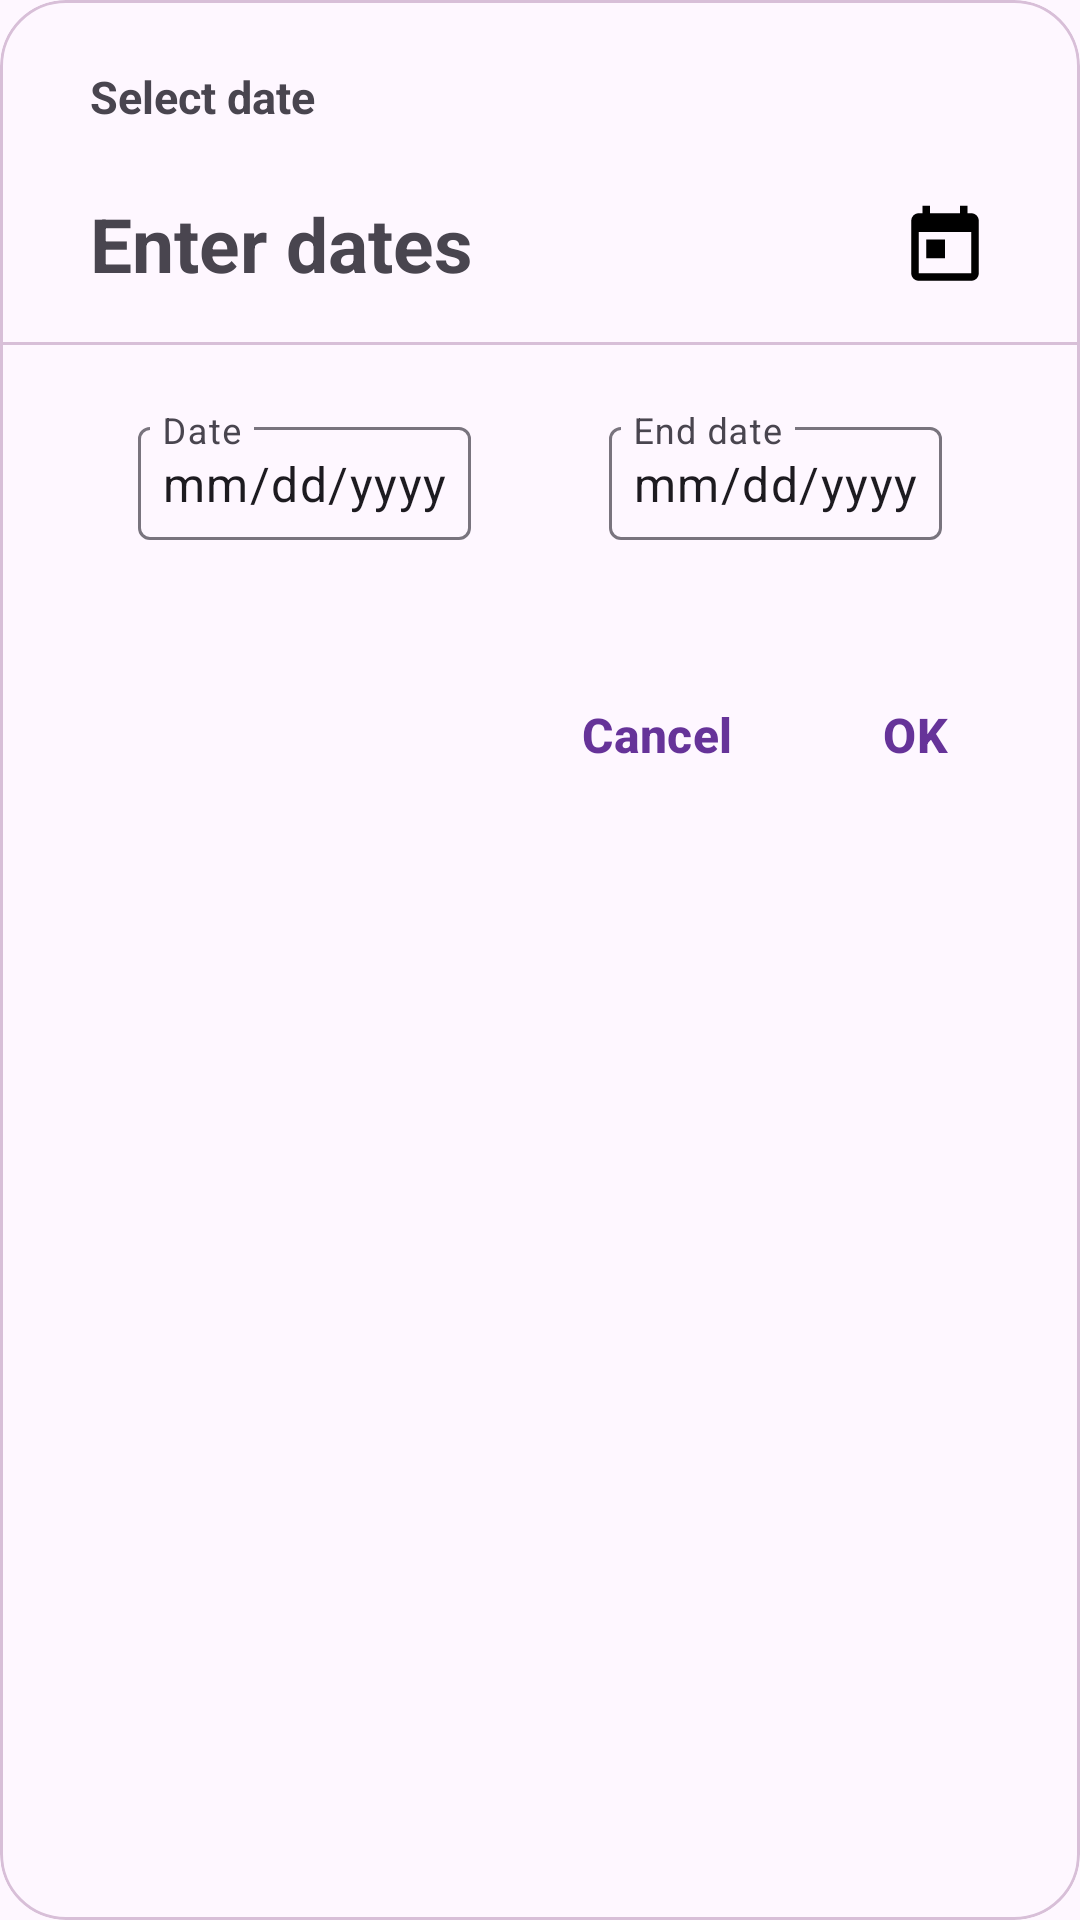

Layout XML and referenced resources for this Android screen:
<!-- AndroidManifest.xml: application theme Theme.NeWork -->
<!-- res/layout/select_date_job.xml -->
<?xml version="1.0" encoding="utf-8"?>
<com.google.android.material.card.MaterialCardView xmlns:android="http://schemas.android.com/apk/res/android"
    xmlns:app="http://schemas.android.com/apk/res-auto"
    android:id="@+id/selectDate"
    android:layout_width="wrap_content"
    android:layout_height="wrap_content"
    android:layout_gravity="center"
    android:layout_marginStart="@dimen/_22dp"
    android:layout_marginEnd="@dimen/_22dp"
    app:cardPreventCornerOverlap="false"
    app:cardElevation="0dp"
    app:cardCornerRadius="@dimen/_22dp"
    app:strokeColor="#D8BFD8">

    <androidx.constraintlayout.widget.ConstraintLayout
        android:layout_width="match_parent"
        android:layout_height="match_parent">

        <TextView
            android:id="@+id/selectDates"
            android:layout_width="wrap_content"
            android:layout_height="wrap_content"
            android:textSize="15sp"
            android:text="@string/select_date"
            android:layout_marginTop="@dimen/_22dp"
            android:layout_marginStart="@dimen/_30dp"
            android:textStyle="bold"
            app:layout_constraintTop_toTopOf="parent"
            app:layout_constraintStart_toStartOf="parent" />

        <TextView
            android:id="@+id/enterDates"
            android:layout_width="wrap_content"
            android:layout_height="wrap_content"
            android:textSize="25sp"
            android:text="@string/enter_dates"
            android:textStyle="bold"
            android:layout_marginTop="@dimen/_22dp"
            android:layout_marginStart="@dimen/_30dp"
            app:layout_constraintTop_toBottomOf="@id/selectDates"
            app:layout_constraintStart_toStartOf="parent" />

        <ImageView
            android:id="@+id/calendarButton"
            android:layout_width="30dp"
            android:layout_height="30dp"
            android:layout_marginTop="25dp"
            android:layout_marginEnd="@dimen/_30dp"
            android:contentDescription="@string/avatar"
            app:layout_constraintEnd_toEndOf="parent"
            app:layout_constraintTop_toBottomOf="@id/selectDates"
            app:srcCompat="@drawable/ic_calendar_48" />

        <View
            android:id="@+id/line"
            android:layout_width="0dp"
            android:layout_height="1dp"
            android:background="#D8BFD8"
            android:layout_marginTop="@dimen/_16dp"
            app:layout_constraintHorizontal_chainStyle="spread"
            app:layout_constraintStart_toStartOf="parent"
            app:layout_constraintTop_toBottomOf="@+id/enterDates" />

        <com.google.android.material.textfield.TextInputLayout
            android:id="@+id/startDate"
            android:layout_width="wrap_content"
            android:layout_height="wrap_content"
            android:layout_marginTop="@dimen/_22dp"
            android:hint="@string/date"
            app:expandedHintEnabled="false"
            app:layout_constraintTop_toBottomOf="@id/line"
            app:layout_constraintStart_toStartOf="parent"
            app:layout_constraintEnd_toStartOf="@id/endDate">

            <com.google.android.material.textfield.TextInputEditText
                android:id="@+id/startDateInput"
                android:layout_width="match_parent"
                android:layout_height="wrap_content"
                android:enabled="true"
                android:text="@string/preview_date"
                android:background="@null"
                android:padding="@dimen/_8dp" />

        </com.google.android.material.textfield.TextInputLayout>

        <com.google.android.material.textfield.TextInputLayout
            android:id="@+id/endDate"
            android:layout_width="wrap_content"
            android:layout_height="wrap_content"
            android:layout_marginTop="@dimen/_22dp"
            android:hint="@string/end_date"
            app:expandedHintEnabled="false"
            app:layout_constraintTop_toBottomOf="@id/line"
            app:layout_constraintEnd_toEndOf="parent"
            app:layout_constraintStart_toEndOf="@id/startDate">

            <com.google.android.material.textfield.TextInputEditText
                android:id="@+id/endDateInput"
                android:layout_width="match_parent"
                android:layout_height="wrap_content"
                android:enabled="true"
                android:text="@string/preview_date"
                android:background="@null"
                android:padding="@dimen/_8dp" />

        </com.google.android.material.textfield.TextInputLayout>

        <com.google.android.material.button.MaterialButton
            android:id="@+id/ok"
            style="@style/App.Widget.LikeButton"
            android:layout_width="wrap_content"
            android:layout_height="wrap_content"
            android:layout_marginTop="40dp"
            android:layout_marginEnd="@dimen/_30dp"
            android:contentDescription="@string/ok"
            android:text="@string/okay"
            android:textColor="#663399"
            android:textStyle="bold"
            android:textSize="16sp"
            app:layout_constraintEnd_toEndOf="parent"
            app:layout_constraintTop_toBottomOf="@+id/endDate"/>

        <com.google.android.material.button.MaterialButton
            android:id="@+id/cancel"
            style="@style/App.Widget.LikeButton"
            android:layout_width="wrap_content"
            android:layout_height="wrap_content"
            android:layout_marginTop="40dp"
            android:layout_marginEnd="@dimen/_22dp"
            android:contentDescription="@string/cancel"
            android:text="@string/cancel"
            android:textColor="#663399"
            android:textStyle="bold"
            android:textSize="16sp"
            app:layout_constraintEnd_toStartOf="@id/ok"
            app:layout_constraintTop_toBottomOf="@+id/endDate"/>

    </androidx.constraintlayout.widget.ConstraintLayout>
</com.google.android.material.card.MaterialCardView>
<!-- resources referenced by this layout -->
<resources>
  <dimen name="_16dp">16dp</dimen>
  <dimen name="_22dp">22dp</dimen>
  <dimen name="_30dp">30dp</dimen>
  <dimen name="_8dp">8dp</dimen>
  <!-- drawable ic_calendar_48 (drawable) -->
  <vector xmlns:android="http://schemas.android.com/apk/res/android"
      android:width="48dp"
      android:height="48dp"
      android:viewportWidth="24"
      android:viewportHeight="24">
    <path
        android:pathData="M19,3h-1L18,1h-2v2L8,3L8,1L6,1v2L5,3c-1.11,0 -1.99,0.9 -1.99,2L3,19c0,1.1 0.89,2 2,2h14c1.1,0 2,-0.9 2,-2L21,5c0,-1.1 -0.9,-2 -2,-2zM19,19L5,19L5,8h14v11zM7,10h5v5L7,15z"
        android:fillColor="#000000"/>
  </vector>
  <string name="avatar" translatable="false">avatar</string>
  <string name="cancel" translatable="false">Cancel</string>
  <string name="date">Date</string>
  <string name="end_date">End date</string>
  <string name="enter_dates">Enter dates</string>
  <string name="ok" translatable="false">Ok</string>
  <string name="okay" translatable="false">OK</string>
  <string name="preview_date" translatable="false">mm/dd/yyyy</string>
  <string name="select_date">Select date</string>
  <style name="App.Widget.LikeButton" parent="Widget.Material3.Button.IconButton">
          <item name="buttonTint">@color/color_like_selector</item>
          <item name="android:minWidth">0dp</item>
          <item name="android:minHeight">0dp</item>
      </style>
  <style name="Theme.NeWork" parent="Base.Theme.NeWork" />
  <style name="Base.Theme.NeWork" parent="Theme.Material3.DayNight.NoActionBar">
          
  
      </style>
</resources>
